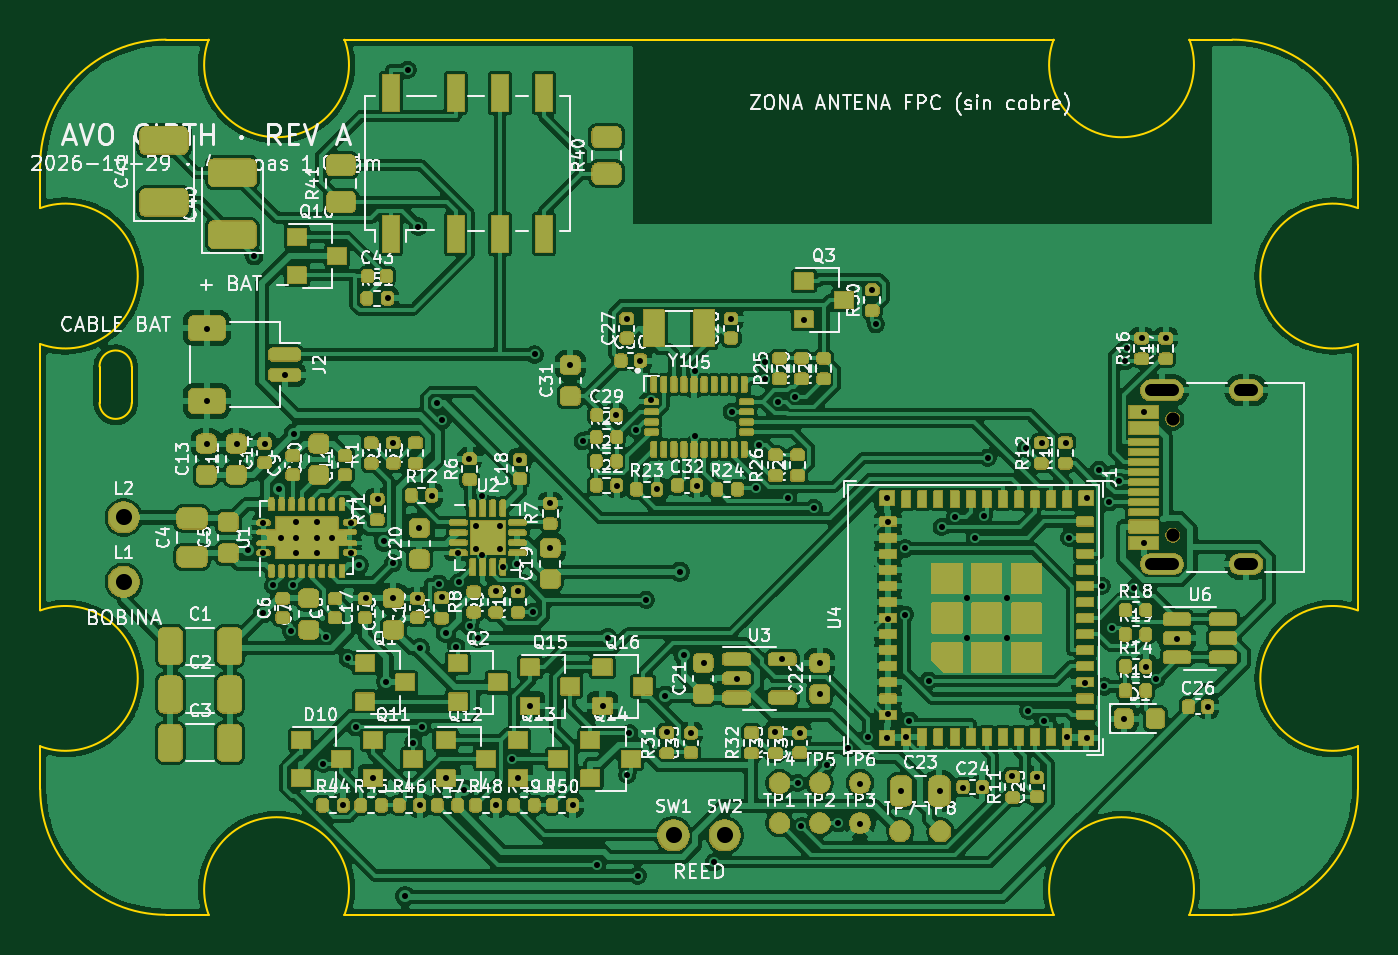
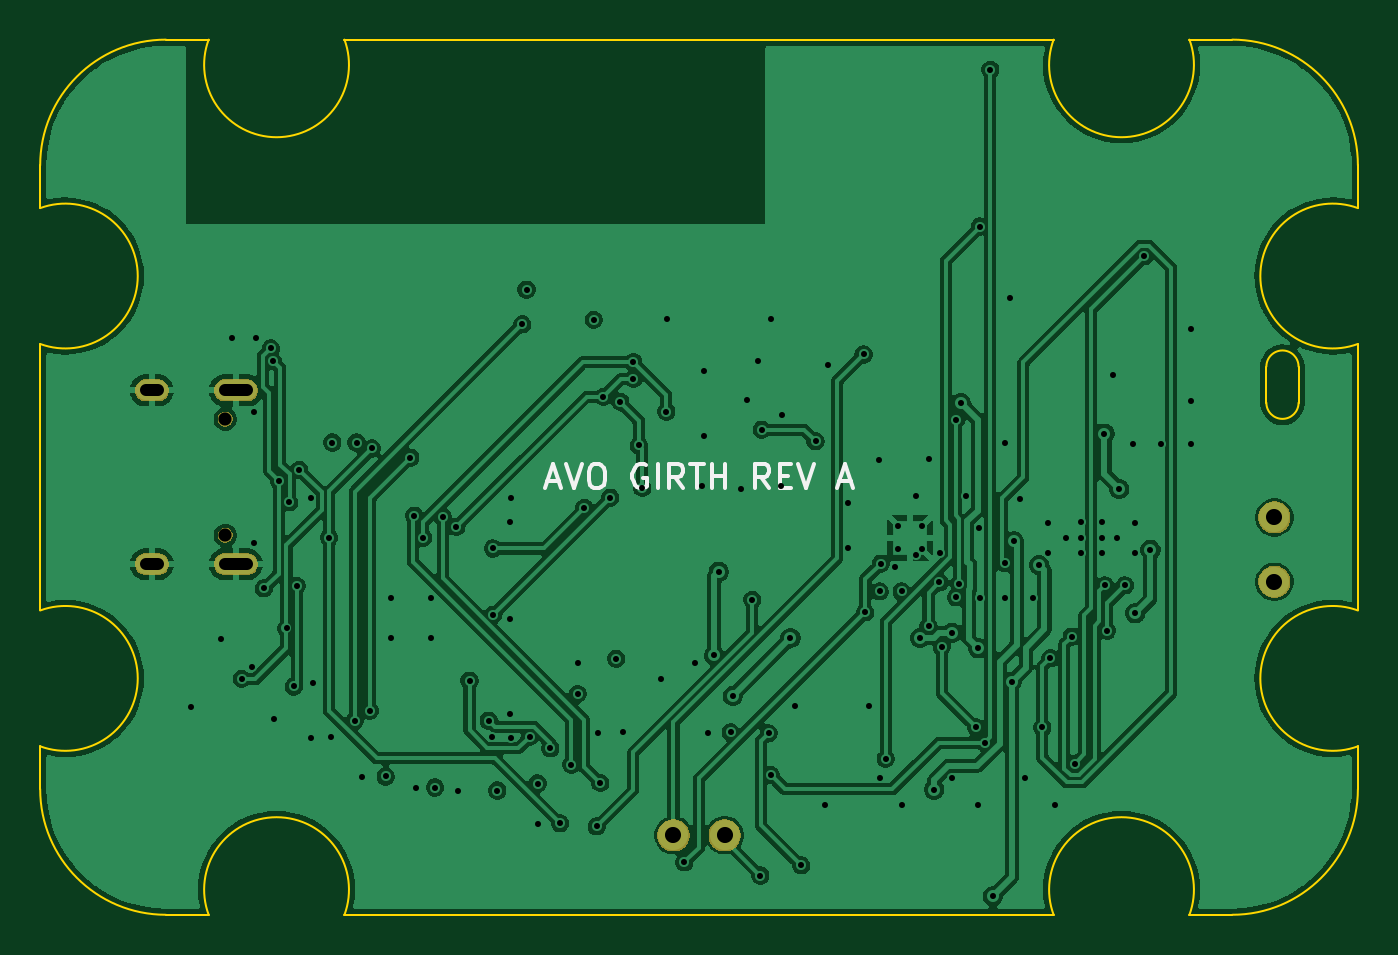
Circuit board: 11 layer files. Board 65.5 x 43.5 mm.
- bottom_copper: AVO_GIRTH_PCB-B_Cu.gbl (167408 bytes)
- bottom_mask: AVO_GIRTH_PCB-B_Mask.gbs (8378 bytes)
- paste: AVO_GIRTH_PCB-B_Paste.gbp (453 bytes)
- bottom_silk: AVO_GIRTH_PCB-B_Silkscreen.gbo (12123 bytes)
- outline: AVO_GIRTH_PCB-Edge_Cuts.gm1 (2290 bytes)
- top_copper: AVO_GIRTH_PCB-F_Cu.gtl (437514 bytes)
- top_mask: AVO_GIRTH_PCB-F_Mask.gts (262543 bytes)
- paste: AVO_GIRTH_PCB-F_Paste.gtp (15718 bytes)
- top_silk: AVO_GIRTH_PCB-F_Silkscreen.gto (483798 bytes)
- drill: AVO_GIRTH_PCB-NPTH.drl (364 bytes)
- drill: AVO_GIRTH_PCB-PTH.drl (3918 bytes)

=== bottom_copper: AVO_GIRTH_PCB-B_Cu.gbl (167408 bytes, source omitted) ===
=== bottom_mask: AVO_GIRTH_PCB-B_Mask.gbs (8378 bytes, source omitted) ===
=== paste: AVO_GIRTH_PCB-B_Paste.gbp ===
%TF.GenerationSoftware,KiCad,Pcbnew,9.0.9*%
%TF.CreationDate,2026-10-29T10:31:01+00:00*%
%TF.ProjectId,AVO_GIRTH_PCB,41564f5f-4749-4525-9448-5f5043422e6b,A*%
%TF.SameCoordinates,Original*%
%TF.FileFunction,Paste,Bot*%
%TF.FilePolarity,Positive*%
%FSLAX46Y46*%
G04 Gerber Fmt 4.6, Leading zero omitted, Abs format (unit mm)*
G04 Created by KiCad (PCBNEW 9.0.9) date 2026-10-29 10:31:01*
%MOMM*%
%LPD*%
G01*
G04 APERTURE LIST*
G04 APERTURE END LIST*
M02*

=== bottom_silk: AVO_GIRTH_PCB-B_Silkscreen.gbo (12123 bytes, source omitted) ===
=== outline: AVO_GIRTH_PCB-Edge_Cuts.gm1 ===
%TF.GenerationSoftware,KiCad,Pcbnew,9.0.9*%
%TF.CreationDate,2026-10-29T10:31:01+00:00*%
%TF.ProjectId,AVO_GIRTH_PCB,41564f5f-4749-4525-9448-5f5043422e6b,A*%
%TF.SameCoordinates,Original*%
%TF.FileFunction,Profile,NP*%
%FSLAX46Y46*%
G04 Gerber Fmt 4.6, Leading zero omitted, Abs format (unit mm)*
G04 Created by KiCad (PCBNEW 9.0.9) date 2026-10-29 10:31:01*
%MOMM*%
%LPD*%
G01*
G04 APERTURE LIST*
%TA.AperFunction,Profile*%
%ADD10C,0.100000*%
%TD*%
G04 APERTURE END LIST*
D10*
X67250000Y-84500000D02*
X67250000Y-86624000D01*
X67250000Y-84500000D02*
G75*
G02*
X73500000Y-78250000I6250060J-60D01*
G01*
X67250000Y-86624000D02*
G75*
G02*
X67250000Y-93376000I1250010J-3376000D01*
G01*
X67250000Y-93376000D02*
X67250000Y-106624000D01*
X67250000Y-106624000D02*
G75*
G02*
X67250000Y-113376000I1250010J-3376000D01*
G01*
X67250000Y-113376000D02*
X67250000Y-115500000D01*
X70200000Y-94500000D02*
X70200000Y-96300000D01*
X70200000Y-94500000D02*
G75*
G02*
X71800000Y-94500000I800000J0D01*
G01*
X71800000Y-96300000D02*
G75*
G02*
X70200000Y-96300000I-800000J0D01*
G01*
X71800000Y-96300000D02*
X71800000Y-94500000D01*
X73500000Y-121750000D02*
G75*
G02*
X67250000Y-115500000I60J6250060D01*
G01*
X73500000Y-121750000D02*
X75624000Y-121750000D01*
X75624000Y-78250000D02*
X73500000Y-78250000D01*
X75624000Y-121750000D02*
G75*
G02*
X82376000Y-121750000I3376000J1250013D01*
G01*
X82376000Y-78250000D02*
G75*
G02*
X75624000Y-78250000I-3376000J-1250013D01*
G01*
X82376000Y-121750000D02*
X117624000Y-121750000D01*
X117624000Y-78250000D02*
X82376000Y-78250000D01*
X117624000Y-121750000D02*
G75*
G02*
X124376000Y-121750000I3376000J1250013D01*
G01*
X124376000Y-78250000D02*
G75*
G02*
X117624000Y-78250000I-3376000J-1250013D01*
G01*
X124376000Y-121750000D02*
X126500000Y-121750000D01*
X126500000Y-78250000D02*
X124376000Y-78250000D01*
X126500000Y-78250000D02*
G75*
G02*
X132750000Y-84500000I-100J-6250100D01*
G01*
X132750000Y-86624000D02*
X132750000Y-84500000D01*
X132750000Y-93376000D02*
G75*
G02*
X132750000Y-86624000I-1250000J3376000D01*
G01*
X132750000Y-106624000D02*
X132750000Y-93376000D01*
X132750000Y-113376000D02*
G75*
G02*
X132750000Y-106624000I-1250000J3376000D01*
G01*
X132750000Y-115500000D02*
G75*
G02*
X126500000Y-121750000I-6250100J100D01*
G01*
X132750000Y-115500000D02*
X132750000Y-113376000D01*
M02*

=== top_copper: AVO_GIRTH_PCB-F_Cu.gtl (437514 bytes, source omitted) ===
=== top_mask: AVO_GIRTH_PCB-F_Mask.gts (262543 bytes, source omitted) ===
=== paste: AVO_GIRTH_PCB-F_Paste.gtp (15718 bytes, source omitted) ===
=== top_silk: AVO_GIRTH_PCB-F_Silkscreen.gto (483798 bytes, source omitted) ===
=== drill: AVO_GIRTH_PCB-NPTH.drl ===
M48
; DRILL file {KiCad 9.0.9} date 2026-10-29T10:31:01+0000
; FORMAT={-:-/ absolute / metric / decimal}
; #@! TF.CreationDate,2026-10-29T10:31:01+00:00
; #@! TF.GenerationSoftware,Kicad,Pcbnew,9.0.9
; #@! TF.FileFunction,NonPlated,1,4,NPTH
FMAT,2
METRIC
; #@! TA.AperFunction,NonPlated,NPTH,ComponentDrill
T1C0.650
%
G90
G05
T1
X123.55Y-97.11
X123.55Y-102.89
M30

=== drill: AVO_GIRTH_PCB-PTH.drl ===
M48
; DRILL file {KiCad 9.0.9} date 2026-10-29T10:31:01+0000
; FORMAT={-:-/ absolute / metric / decimal}
; #@! TF.CreationDate,2026-10-29T10:31:01+00:00
; #@! TF.GenerationSoftware,Kicad,Pcbnew,9.0.9
; #@! TF.FileFunction,Plated,1,4,PTH
FMAT,2
METRIC
; #@! TA.AperFunction,Plated,PTH,ViaDrill
T1C0.300
; #@! TA.AperFunction,Plated,PTH,ComponentDrill
T2C0.300
; #@! TA.AperFunction,Plated,PTH,ComponentDrill
T3C0.600
; #@! TA.AperFunction,Plated,PTH,ComponentDrill
T4C0.800
%
G90
G05
T1
X75.525Y-92.625
X75.525Y-96.225
X75.525Y-98.325
X77.025Y-98.325
X77.563Y-103.608
X77.882Y-89.019
X78.311Y-106.765
X78.325Y-102.275
X78.325Y-103.775
X78.425Y-98.325
X78.829Y-105.377
X79.108Y-100.585
X79.425Y-94.925
X79.721Y-107.641
X79.823Y-105.379
X79.848Y-97.832
X81.326Y-114.237
X81.479Y-107.923
X82.325Y-116.275
X82.532Y-108.993
X82.675Y-102.275
X82.675Y-103.775
X82.939Y-112.434
X83.095Y-104.361
X83.425Y-106.025
X83.775Y-114.975
X84.025Y-101.075
X84.344Y-103.195
X84.463Y-110.172
X84.525Y-91.075
X84.775Y-98.275
X84.775Y-106.025
X84.776Y-104.285
X85.4Y-120.831
X85.517Y-79.748
X85.8Y-113.19
X86.025Y-106.025
X86.045Y-87.54
X86.075Y-102.525
X86.117Y-108.497
X86.125Y-116.275
X86.23Y-112.427
X86.725Y-100.925
X86.975Y-96.309
X87.074Y-105.287
X87.225Y-105.975
X87.236Y-97.16
X87.413Y-107.736
X87.425Y-114.975
X87.935Y-108.438
X88.025Y-103.775
X88.048Y-105.225
X88.306Y-115.523
X88.575Y-99.075
X88.593Y-107.405
X89.022Y-107.995
X89.225Y-100.925
X89.225Y-103.875
X89.925Y-105.675
X89.925Y-116.275
X90.275Y-104.475
X90.724Y-114.0
X90.962Y-104.293
X91.025Y-105.675
X91.025Y-114.975
X91.075Y-99.125
X91.575Y-111.375
X91.745Y-106.71
X91.823Y-93.9
X92.575Y-101.275
X92.575Y-103.525
X93.575Y-94.425
X93.725Y-116.275
X94.211Y-98.209
X94.925Y-119.292
X95.225Y-111.375
X95.456Y-107.995
X95.875Y-96.925
X95.925Y-100.425
X96.424Y-114.803
X96.425Y-92.125
X96.537Y-112.724
X96.877Y-97.637
X96.95Y-119.799
X97.075Y-94.225
X97.364Y-106.099
X97.625Y-96.175
X97.925Y-100.575
X98.324Y-110.862
X98.425Y-112.675
X99.029Y-104.693
X99.241Y-108.857
X99.575Y-112.725
X99.775Y-94.725
X99.775Y-97.975
X99.875Y-100.425
X100.225Y-109.225
X100.733Y-119.147
X101.575Y-92.125
X101.621Y-96.75
X101.875Y-110.025
X102.83Y-100.538
X102.99Y-98.421
X103.267Y-95.11
X103.268Y-94.275
X103.775Y-112.675
X103.915Y-96.257
X104.125Y-109.025
X104.418Y-101.013
X104.766Y-96.001
X104.911Y-115.2
X105.025Y-112.725
X105.085Y-117.358
X105.225Y-92.175
X105.703Y-101.527
X106.025Y-109.225
X106.025Y-110.775
X106.356Y-114.298
X106.913Y-117.2
X107.392Y-113.479
X108.025Y-115.225
X108.025Y-117.225
X108.417Y-112.895
X108.575Y-90.675
X108.793Y-92.389
X109.325Y-101.025
X109.325Y-112.975
X109.375Y-102.225
X109.375Y-107.025
X109.375Y-111.775
X110.025Y-115.575
X110.236Y-106.831
X110.243Y-103.541
X110.275Y-112.925
X110.454Y-112.096
X111.408Y-110.111
X111.975Y-115.575
X112.067Y-102.477
X112.742Y-101.964
X113.125Y-115.425
X113.312Y-106.012
X113.312Y-107.988
X113.717Y-103.009
X114.075Y-115.425
X114.15Y-101.914
X114.353Y-99.032
X115.288Y-106.012
X115.288Y-107.988
X115.575Y-114.875
X116.261Y-98.571
X116.358Y-111.606
X116.775Y-114.925
X117.025Y-98.275
X117.122Y-112.108
X118.225Y-98.275
X118.275Y-112.925
X118.395Y-103.0
X119.175Y-110.225
X119.275Y-101.025
X119.275Y-112.975
X119.877Y-99.634
X120.005Y-105.4
X120.142Y-110.402
X120.375Y-101.25
X120.506Y-107.514
X120.858Y-100.209
X121.125Y-112.025
X121.166Y-94.238
X121.28Y-93.582
X121.63Y-105.521
X122.025Y-93.075
X122.125Y-96.775
X122.125Y-103.275
X122.225Y-109.425
X122.729Y-110.026
X123.225Y-93.075
X123.775Y-108.025
X125.275Y-111.425
T2
X79.225Y-103.0
X79.975Y-102.225
X79.975Y-103.0
X79.975Y-103.775
X81.025Y-102.225
X81.025Y-103.0
X81.025Y-103.775
X81.775Y-103.0
X88.91Y-102.41
X88.91Y-103.59
X90.09Y-102.41
X90.09Y-103.59
T4
X71.4Y-102.0
X71.4Y-105.2
X98.73Y-117.8
X101.27Y-117.8
T3
X122.47Y-95.68G85X123.57Y-95.68
G05
X122.47Y-104.32G85X123.57Y-104.32
G05
X126.9Y-95.68G85X127.5Y-95.68
G05
X126.9Y-104.32G85X127.5Y-104.32
G05
M30
